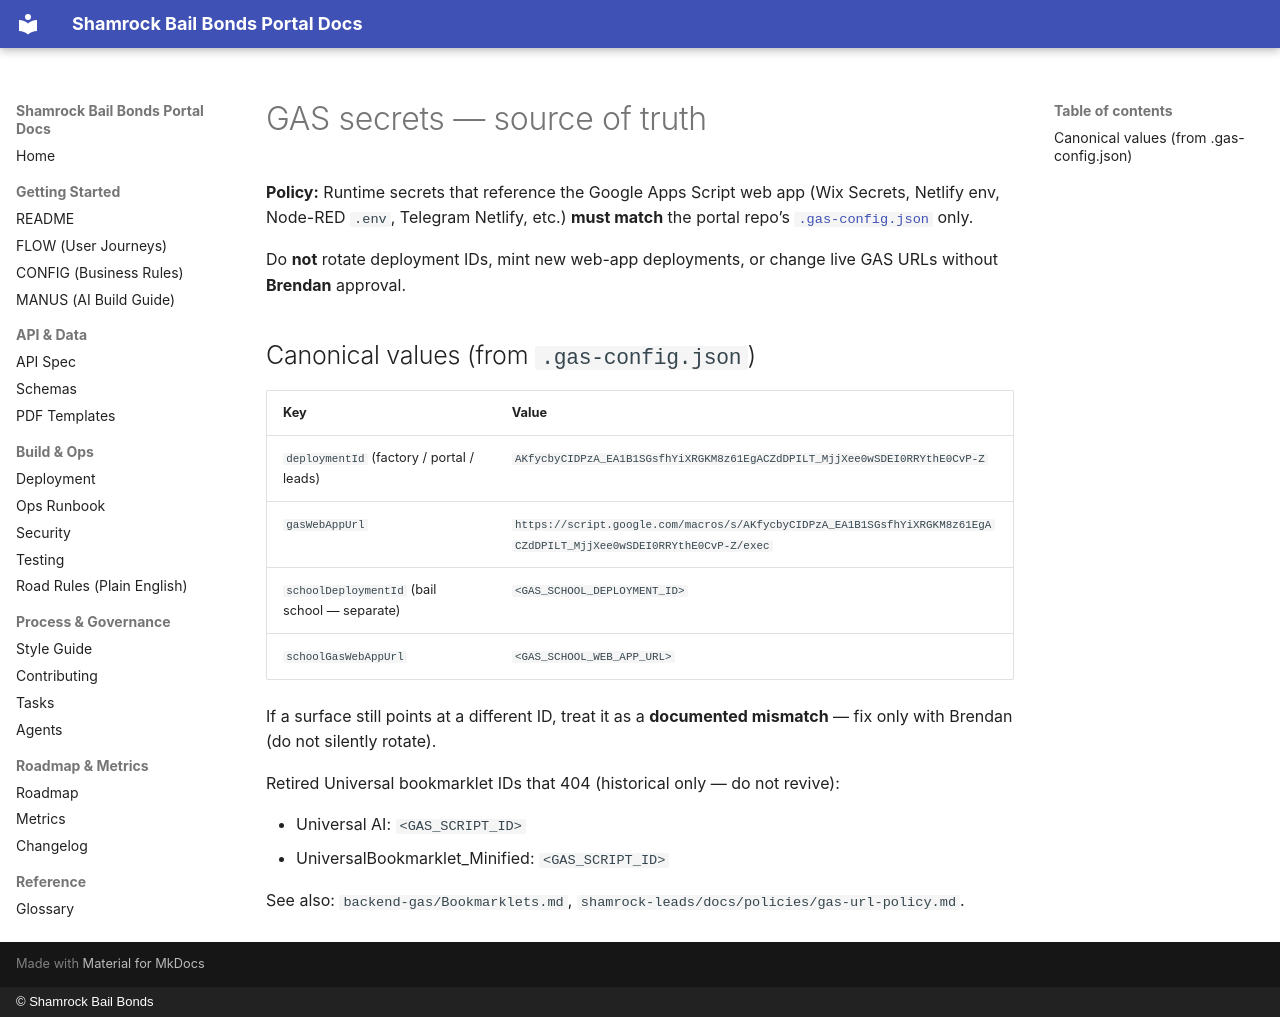

repository: Shamrock2245/shamrock-bail-portal-site · page: GAS_SECRETS_SOURCE_OF_TRUTH/index.html · generator: mkdocs · copyright: © Shamrock Bail Bonds

# GAS secrets — source of truth

**Policy:** Runtime secrets that reference the Google Apps Script web app (Wix Secrets, Netlify env, Node-RED `.env`, Telegram Netlify, etc.) **must match** the portal repo’s [`.gas-config.json`](../.gas-config.json) only.

Do **not** rotate deployment IDs, mint new web-app deployments, or change live GAS URLs without **Brendan** approval.

## Canonical values (from `.gas-config.json`)

| Key | Value |
|---|---|
| `deploymentId` (factory / portal / leads) | `AKfycbyCIDPzA_EA1B1SGsfhYiXRGKM8z61EgACZdDPILT_MjjXee0wSDEI0RRYthE0CvP-Z` |
| `gasWebAppUrl` | `https://script.google.com/macros/s/AKfycbyCIDPzA_EA1B1SGsfhYiXRGKM8z61EgACZdDPILT_MjjXee0wSDEI0RRYthE0CvP-Z/exec` |
| `schoolDeploymentId` (bail school — separate) | `<GAS_SCHOOL_DEPLOYMENT_ID>` |
| `schoolGasWebAppUrl` | `<GAS_SCHOOL_WEB_APP_URL>` |

If a surface still points at a different ID, treat it as a **documented mismatch** — fix only with Brendan (do not silently rotate).

Retired Universal bookmarklet IDs that 404 (historical only — do not revive):

- Universal AI: `<GAS_SCRIPT_ID>`
- UniversalBookmarklet_Minified: `<GAS_SCRIPT_ID>`

See also: `backend-gas/Bookmarklets.md`, `shamrock-leads/docs/policies/gas-url-policy.md`.
